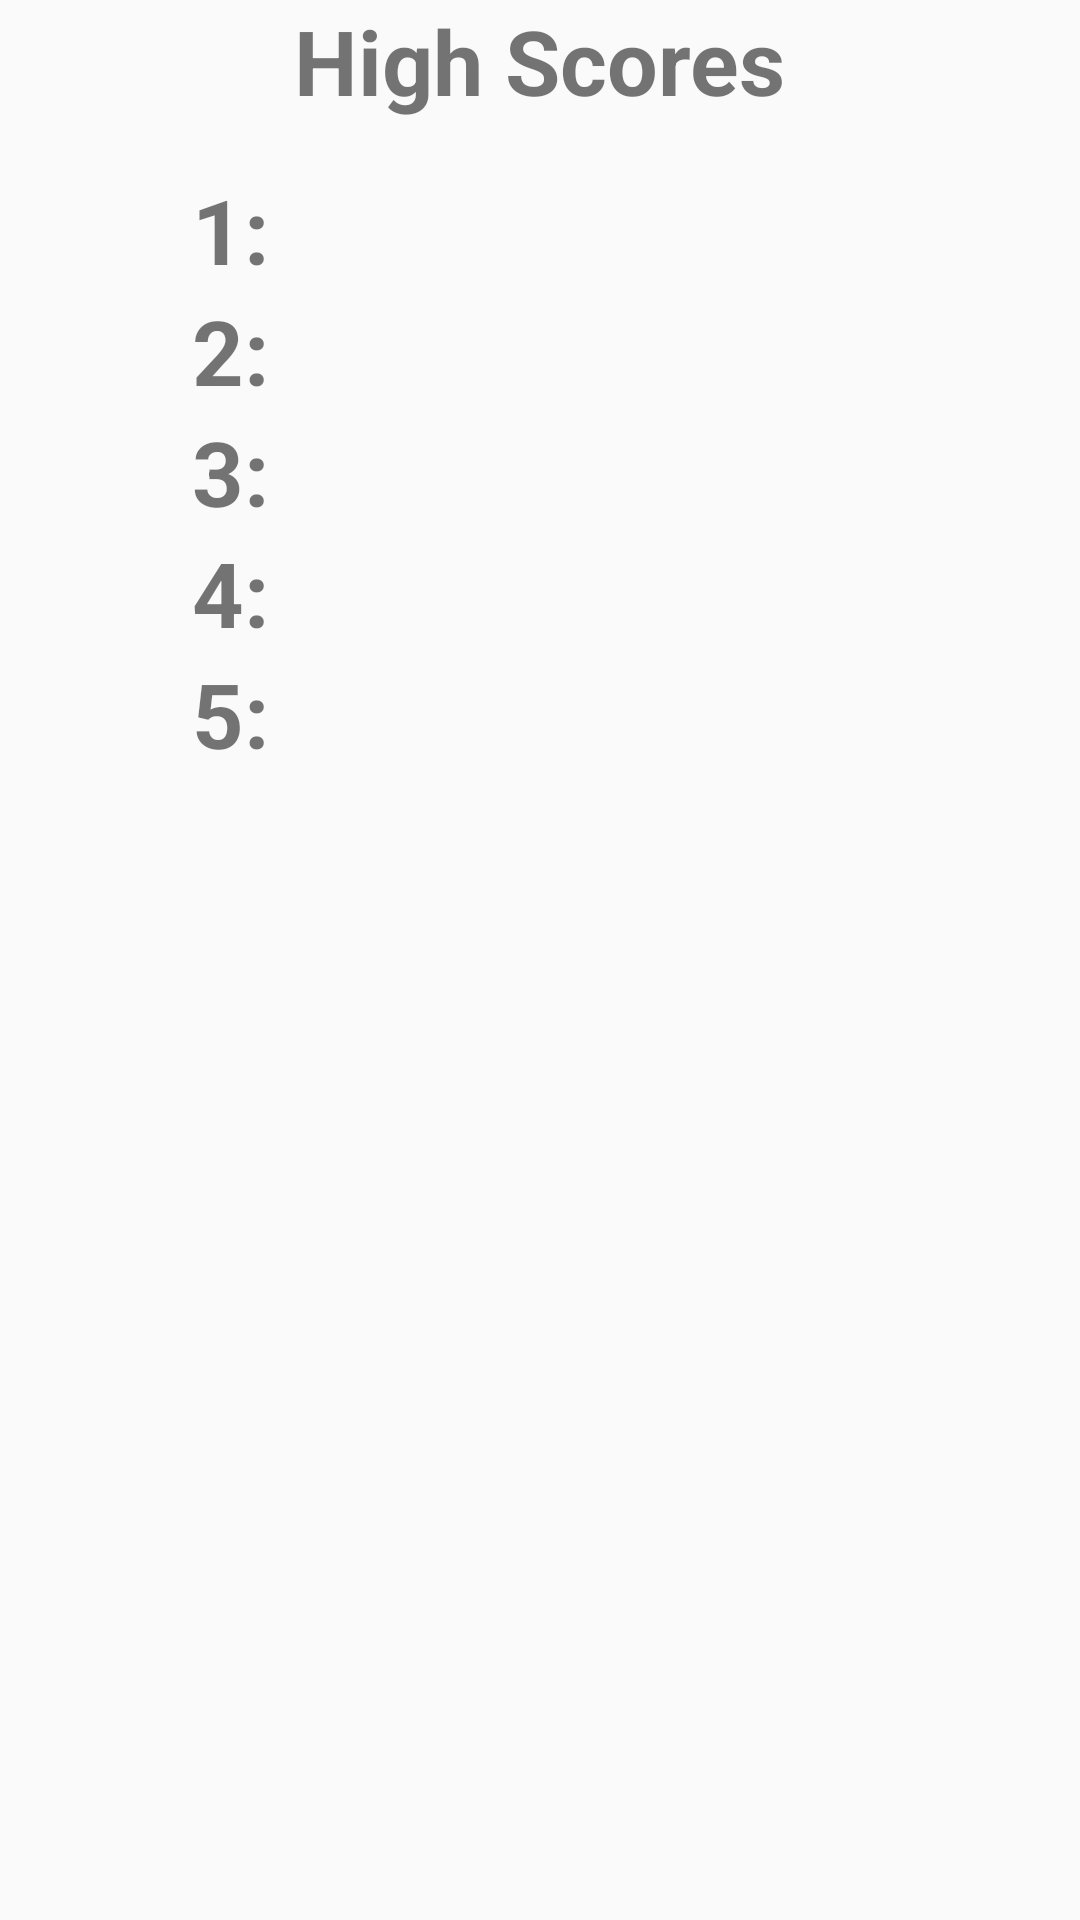

Produce the Android XML layout that renders to this screen, including the resource entries it uses.
<!-- AndroidManifest.xml: application theme AppTheme -->
<!-- res/layout/activity_high_scores.xml -->
<?xml version="1.0" encoding="utf-8"?>
<android.support.constraint.ConstraintLayout xmlns:android="http://schemas.android.com/apk/res/android"
    xmlns:app="http://schemas.android.com/apk/res-auto"
    xmlns:tools="http://schemas.android.com/tools"
    android:layout_width="match_parent"
    android:layout_height="match_parent"
    tools:context=".HighScoresActivity">

    <TextView
        android:id="@+id/hs"
        android:layout_width="wrap_content"
        android:layout_height="wrap_content"
        android:layout_weight="1"
        android:text="High Scores"
        android:textSize="30sp"
        android:textStyle="bold"
        app:layout_constraintBottom_toTopOf="@+id/high_scores"
        app:layout_constraintEnd_toEndOf="parent"
        app:layout_constraintStart_toStartOf="parent"
        app:layout_constraintTop_toTopOf="parent" />

    <TableLayout
        android:id="@+id/high_scores"
        android:layout_width="0dp"
        android:layout_height="0dp"
        android:layout_marginStart="64dp"
        android:layout_marginLeft="64dp"
        android:layout_marginTop="16dp"
        android:layout_marginEnd="32dp"
        android:layout_marginRight="32dp"
        android:layout_marginBottom="32dp"
        app:layout_constraintBottom_toBottomOf="parent"
        app:layout_constraintEnd_toEndOf="parent"
        app:layout_constraintHorizontal_bias="0.875"
        app:layout_constraintStart_toStartOf="parent"
        app:layout_constraintTop_toBottomOf="@+id/hs">

        <TableRow
            android:layout_width="match_parent"
            android:layout_height="match_parent">

            <TextView
                android:id="@+id/hs1"
                android:layout_width="wrap_content"
                android:layout_height="wrap_content"
                android:layout_weight="0.2"
                android:text="1:"
                android:textSize="30sp"
                android:textStyle="bold" />

            <TextView
                android:id="@+id/hs1_val"
                android:layout_width="wrap_content"
                android:layout_height="wrap_content"
                android:layout_weight="1"
                android:textSize="30sp" />
        </TableRow>

        <TableRow
            android:layout_width="match_parent"
            android:layout_height="match_parent">

            <TextView
                android:id="@+id/hs2"
                android:layout_width="wrap_content"
                android:layout_height="wrap_content"
                android:layout_weight="0.2"
                android:text="2:"
                android:textSize="30sp"
                android:textStyle="bold" />

            <TextView
                android:id="@+id/hs2_val"
                android:layout_width="wrap_content"
                android:layout_height="wrap_content"
                android:layout_weight="1"
                android:textSize="30sp" />
        </TableRow>

        <TableRow
            android:layout_width="match_parent"
            android:layout_height="match_parent">

            <TextView
                android:id="@+id/hs3"
                android:layout_width="wrap_content"
                android:layout_height="wrap_content"
                android:layout_weight="0.2"
                android:text="3:"
                android:textSize="30sp"
                android:textStyle="bold" />

            <TextView
                android:id="@+id/hs3_val"
                android:layout_width="wrap_content"
                android:layout_height="wrap_content"
                android:layout_weight="1"
                android:textSize="30sp" />
        </TableRow>

        <TableRow
            android:layout_width="match_parent"
            android:layout_height="match_parent">

            <TextView
                android:id="@+id/hs4"
                android:layout_width="wrap_content"
                android:layout_height="wrap_content"
                android:layout_weight="0.2"
                android:text="4:"
                android:textSize="30sp"
                android:textStyle="bold" />

            <TextView
                android:id="@+id/hs4_val"
                android:layout_width="wrap_content"
                android:layout_height="wrap_content"
                android:layout_weight="1"
                android:textSize="30sp" />
        </TableRow>

        <TableRow
            android:layout_width="match_parent"
            android:layout_height="match_parent">

            <TextView
                android:id="@+id/hs5"
                android:layout_width="wrap_content"
                android:layout_height="wrap_content"
                android:layout_weight="0.2"
                android:text="5:"
                android:textSize="30sp"
                android:textStyle="bold" />

            <TextView
                android:id="@+id/hs5_val"
                android:layout_width="wrap_content"
                android:layout_height="wrap_content"
                android:layout_weight="1"
                android:textSize="30sp" />
        </TableRow>
    </TableLayout>

</android.support.constraint.ConstraintLayout>
<!-- resources referenced by this layout -->
<resources>
  <style name="AppTheme" parent="Theme.AppCompat.Light.DarkActionBar">
          
          <item name="colorPrimary">@color/md_red_900</item>
          <item name="colorPrimaryDark">@color/md_red_500_25</item>
          <item name="colorAccent">@color/md_falcon_700</item>
      </style>
</resources>
